pico-8 play session: hold → + tap 🅾

[t = 2 s] hold → ~2s, tap 🅾 ~4×
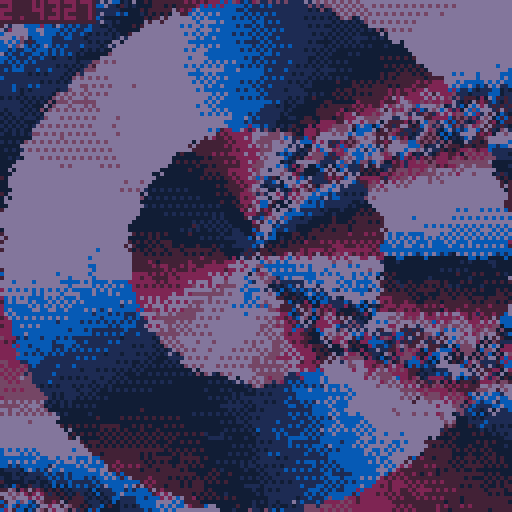
[t = 4 s] hold → ~4s, tap 🅾 ~7×
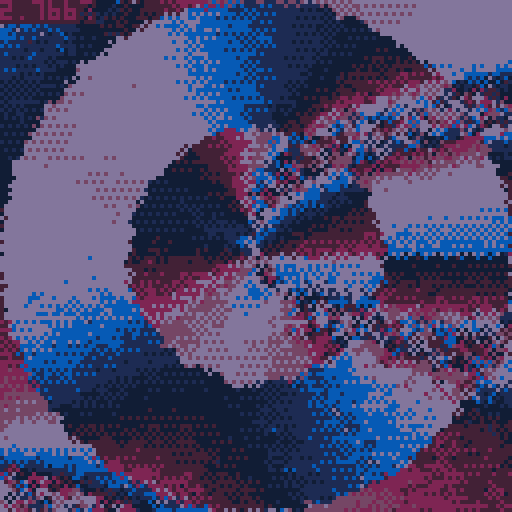
[t = 6 s] hold → ~6s, tap 🅾 ~10×
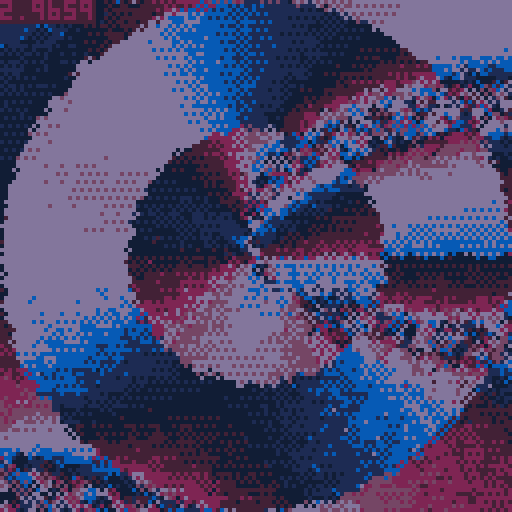
[t = 8 s] hold → ~8s, tap 🅾 ~14×
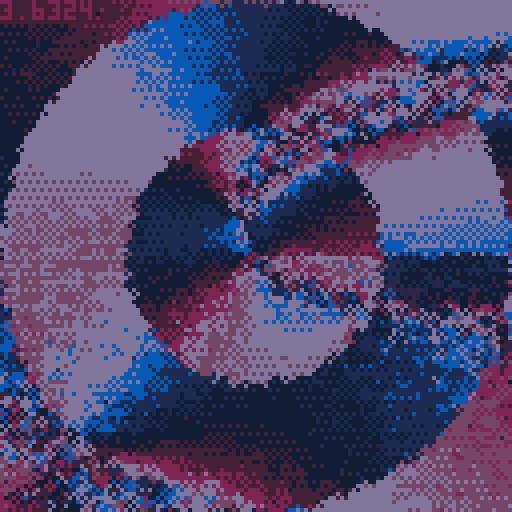

pico-8 cartridge
version 30
__lua__

pal({
		1+128,
		1,
		12+128,
		13,
		13,
		13+128,
		2,
		2+128,
		1+128,
		1,
		12+128,
		13,
		13,
		13+128,
		2,
		2+128,
	}, 1)

t,ti,dt=0,0,1/30
c,s=cos,sin
s2=sqrt(2)
::♥::
t+=dt
ti+=1

local j = t%8<4
local jk = j and 12 or 2
local sk = 64*64*s2*s2
local ct24 = cos(t/24)

for i=1,1500 do
	local a,r=rnd(1),sqrt(rnd(sk))
	local x,y=64+r*c(a),64+r*s(a)

	local p=sin(a * (ct24 + 1))
	  / cos(a+sin((y)/1000)-t/16)
	  * 2 + 4*flr(r/32)

	local diff = p&0x0.ffff
	local fill
	if diff<0.25 then
		fill = 0b1111101011110101
	elseif diff<0.5 then
		fill = 0b1010010110100101
	elseif diff<0.75 then
		fill = 0b1010000001010000
	else
		fill = 0
	end
	fillp(fill)
	if abs(p%16 - pget(x,y))<32 then
	circ(x,y,1,p\1+(p-1)\1*16)
	end
end

print("\#0"..t,0,0,7)

flip() goto ♥
__gfx__
00000000000000000000000000000000000000000000000000000000000000000000000000000000000000000000000000000000000000000000000000000000
00000000000000000000000000000000000000000000000000000000000000000000000000000000000000000000000000000000000000000000000000000000
00700700000000000000000000000000000000000000000000000000000000000000000000000000000000000000000000000000000000000000000000000000
00077000000000000000000000000000000000000000000000000000000000000000000000000000000000000000000000000000000000000000000000000000
00077000000000000000000000000000000000000000000000000000000000000000000000000000000000000000000000000000000000000000000000000000
00700700000000000000000000000000000000000000000000000000000000000000000000000000000000000000000000000000000000000000000000000000
